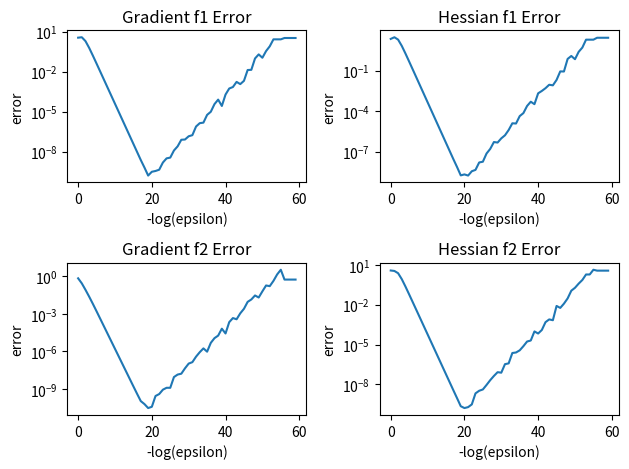

This chart was generated by the following Python code:
import numpy as np
import matplotlib.pyplot as plt


def phi113(x):
    x1, x2, x3 = x.flatten()
    return (np.cos(x1 * x2**2 *x3))**2


def phi113_grad(x):
    x1, x2, x3 = x.flatten()
    return np.array([
        -x2**2 * x3 * np.sin(2 * x1 * x2**2 * x3),
        -2 * x1 * x2 * x3 * np.sin(2 * x1 * x2**2 * x3),
        -x2**2 *x1 * np.sin(2 * x1 * x2**2 * x3)
    ])


def phi113_hessian(x):
    x1, x2, x3 = x.flatten()
    h11 = -2 * x2**4 * x3**2 * np.cos(2 * x1 * x2**2 * x3)
    h12 = h21 = -2 * x2 * x3 * np.sin(2 * x1 * x2**2 * x3) +\
        - 4 * x2**3 * x3**2 * x1 * np.cos(2 * x1 * x2**2 * x3)
    h13 = h31 = -x2**2 * np.sin(2 * x1 * x2**2 * x3) -\
        2 * x2**4 * x1 *x3 * np.cos(2 * x1 * x2**2 * x3)
    h22 = -2 * x1 * x3 * np.sin(2 * x1 * x2**2 * x3) -\
        8 * x1**2 * x2**2 * x3**2 * np.cos(2 * x1 * x2**2 * x3)
    h23 = h32 = -2 * x1 * x2 * np.sin(2 * x1 * x2**2 * x3) -\
        4 * x1**2 * x2**3 * x3 * np.cos(2 * x1 * x2**2 * x3)
    h33 = -2 * x1**2 * x2**4 * np.cos(2 * x1 * x2**2 * x3)

    return np.array([[h11, h12, h13], [h21, h22, h23], [h31, h32, h33]])


def h(x):
    return np.sqrt(1 + np.sin(x)**2)


def h_tag(x):
    res = np.sin(2*x) / 2
    return res / np.sqrt(1 + np.sin(x)**2)


def h_tagtag(x):
    res = np.cos(2*x) / np.sqrt(1 + np.sin(x)**2)
    res -= 0.25 * np.sin(2*x)**2 / (1 + np.sin(x)**2)**1.5
    return res


def sec1151(x: np.ndarray, A: np.ndarray, grad_only=False):
    val = phi113(A @ x)
    grad = A.T @ phi113_grad(A@x)
    if grad_only:
        return grad
    hessian = A.T @ phi113_hessian(A@x) @ A

    return val, grad, hessian


def sec1152(x: np.ndarray, grad_only=False):
    val = h(phi113(x))
    grad = h_tag(phi113(x)) * phi113_grad(x)
    if grad_only:
        return grad

    hessian = h_tagtag(phi113(x)) * phi113_grad(x).reshape(-1, 1) @ phi113_grad(x).reshape(1,-1)
    hessian += h_tag(phi113(x)) * phi113_hessian(x)

    return val, grad, hessian


def numerical_grad(f, x, eps=1e-5, *args):
    grad = np.zeros_like(x)
    for i in range(len(x)):
        e_i = np.zeros_like(x)
        e_i[i] = 1
        grad[i] = (f(x + eps * e_i, *args) - f( x - eps * e_i, *args)) / (2*eps)

    return grad


def numerical_hessian(f, x, eps=1e-5, *args):
    hessian = np.zeros((len(x), len(x)))

    for i in range(len(x)):
        # hessian[i, :] = numerical_grad(f, x + eps, eps, *args) - numerical_grad(f, x - eps, eps, *args)
        e_i = np.zeros_like(x)
        e_i[i] = 1

        if f is f1:
            hessian[i, :] = sec1151(x + eps * e_i, *args, grad_only=True) - sec1151(x - eps * e_i, *args, grad_only=True)
        else:
            hessian[i, :] = sec1152(x + eps * e_i, grad_only=True) - sec1152(x - eps * e_i, grad_only=True)

        hessian[i, :] /= 2*eps

    return hessian


def f1(x, A):
    return phi113(A @ x)


def f2(x):
    return h(phi113(x))


if __name__ == '__main__':
    x = np.random.randn(3)#/5
    A = np.random.randn(3, 3)#/5
    # x = np.array([1,2,3])
    # A = np.ones((3,3))

    epsilons = [2**-i for i in range(60)]

    _, f1_grad_analytic, f1_hess_analytic = sec1151(x, A)
    _, f2_grad_analytic, f2_hess_analytic = sec1152(x)

    err_grad1, err_hess1 = [], []
    err_grad2, err_hess2 = [], []
    for e in epsilons:
        f1_grad_numerical = numerical_grad(f1, x, e, A)
        err_grad1.append(np.linalg.norm(f1_grad_numerical - f1_grad_analytic, ord=np.inf))
        f1_hess_numerical = numerical_hessian(f1, x, e, A)
        err_hess1.append(np.linalg.norm((f1_hess_numerical - f1_hess_analytic).reshape(-1), ord=np.inf))
        f2_grad_numerical = numerical_grad(f2, x, e)
        err_grad2.append(np.linalg.norm(f2_grad_numerical - f2_grad_analytic, ord=np.inf))
        f2_hess_numerical = numerical_hessian(f2, x, e)
        err_hess2.append(np.linalg.norm((f2_hess_numerical - f2_hess_analytic).reshape(-1), ord=np.inf))

    epsilons_axis = list(range(60))

    fig, axs = plt.subplots(2, 2)
    axs[0, 0].plot(epsilons_axis, err_grad1)
    axs[0, 0].set_title('Gradient f1 Error')
    axs[0, 1].plot(epsilons_axis, err_hess1)
    axs[0, 1].set_title('Hessian f1 Error')
    axs[1, 0].plot(epsilons_axis, err_grad2)
    axs[1, 0].set_title('Gradient f2 Error')
    axs[1, 1].plot(epsilons_axis, err_hess2)
    axs[1, 1].set_title('Hessian f2 Error')

    for ax in axs.flat:
        ax.set(xlabel='-log(epsilon)', ylabel='error')
        ax.set_yscale('log')
    fig.tight_layout()
    plt.show()

    print(A)
    print(x)